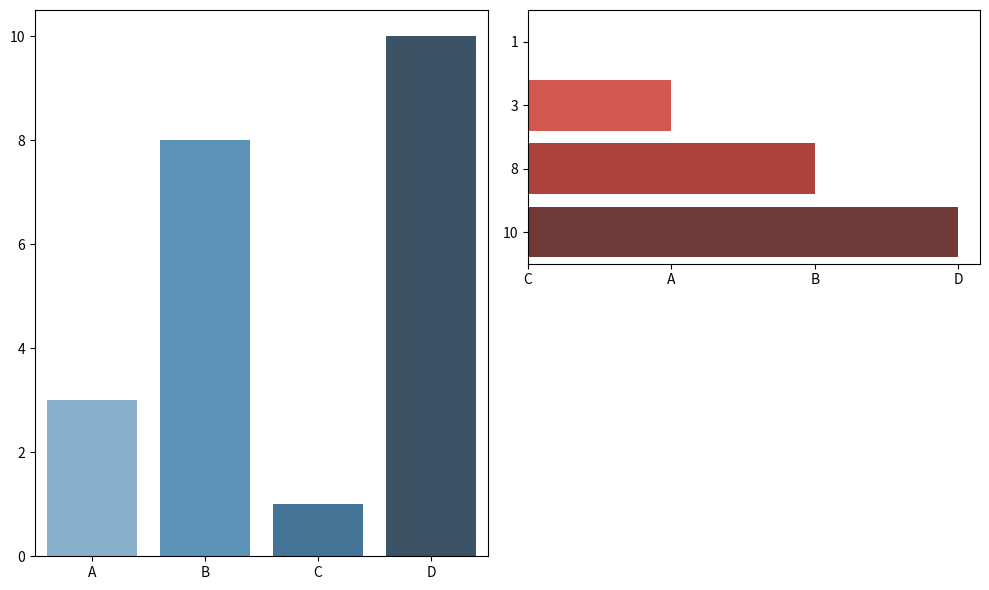

This chart was generated by the following Python code:
import matplotlib.pyplot as plt
import numpy as np
import seaborn as sns


x = np.array(["A", "B", "C", "D"])
y = np.array([3, 8, 1, 10])

plt.figure(figsize=(10, 6), dpi=100 , facecolor = 'w')

plt.subplot(1, 2, 1)
sns.barplot(x=x, y=y,orient="v",palette="Blues_d")

plt.subplot(2, 2, 2)
sns.barplot(x=x, y=y,orient="h",palette="Reds_d")

plt.tight_layout()
plt.show()